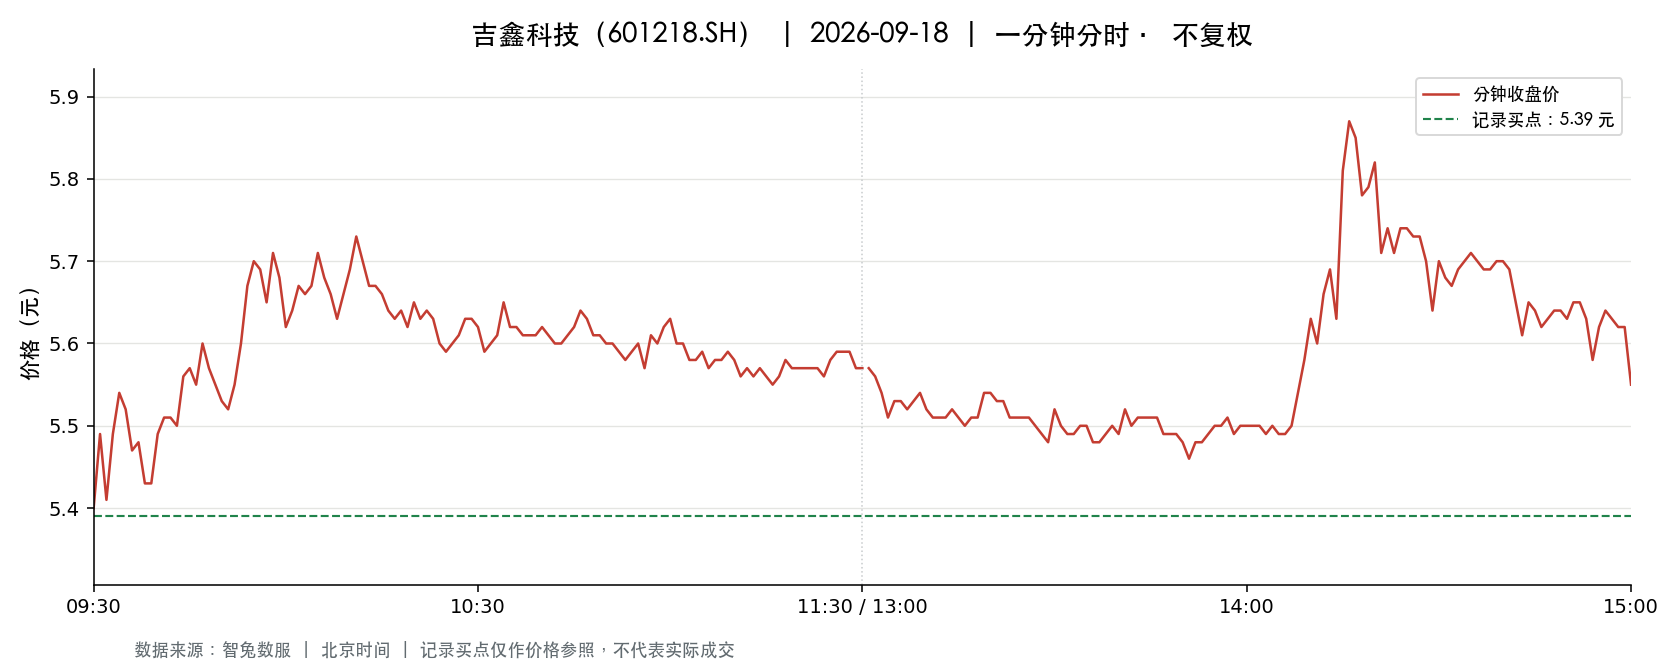

Values plotted in this chart, from the file beside it:
t, o, h, l, c, v, a, pc, sf
2026-09-18 09:30:00, 5.4, 5.4, 5.4, 5.4, 48555, 26219700, 5.74, 0.0
2026-09-18 09:31:00, 5.39, 5.5, 5.36, 5.49, 118980, 64622011, 5.4, 0.0
2026-09-18 09:32:00, 5.5, 5.51, 5.37, 5.41, 96584, 52342495, 5.49, 0.0
2026-09-18 09:33:00, 5.43, 5.49, 5.43, 5.49, 42084, 22923364, 5.41, 0.0
2026-09-18 09:34:00, 5.5, 5.56, 5.49, 5.54, 53516, 29550515, 5.49, 0.0
2026-09-18 09:35:00, 5.53, 5.54, 5.5, 5.52, 41103, 22679729, 5.54, 0.0
2026-09-18 09:36:00, 5.53, 5.53, 5.47, 5.47, 31877, 17512882, 5.52, 0.0
2026-09-18 09:37:00, 5.45, 5.48, 5.45, 5.48, 29479, 16091695, 5.47, 0.0
2026-09-18 09:38:00, 5.48, 5.49, 5.43, 5.43, 27561, 15037983, 5.48, 0.0
2026-09-18 09:39:00, 5.42, 5.45, 5.35, 5.43, 79479, 42812058, 5.43, 0.0
2026-09-18 09:40:00, 5.43, 5.49, 5.43, 5.49, 16458, 8973812, 5.43, 0.0
2026-09-18 09:41:00, 5.49, 5.52, 5.49, 5.51, 24704, 13582431, 5.49, 0.0
2026-09-18 09:42:00, 5.51, 5.54, 5.51, 5.51, 20554, 11351323, 5.51, 0.0
2026-09-18 09:43:00, 5.51, 5.52, 5.5, 5.5, 13430, 7400511, 5.51, 0.0
2026-09-18 09:44:00, 5.5, 5.57, 5.5, 5.56, 20893, 11569801, 5.5, 0.0
2026-09-18 09:45:00, 5.56, 5.6, 5.55, 5.57, 25535, 14232749, 5.56, 0.0
2026-09-18 09:46:00, 5.56, 5.61, 5.55, 5.55, 26321, 14673617, 5.57, 0.0
2026-09-18 09:47:00, 5.55, 5.6, 5.55, 5.6, 13996, 7788144, 5.55, 0.0
2026-09-18 09:48:00, 5.57, 5.58, 5.57, 5.57, 18652, 10398060, 5.6, 0.0
2026-09-18 09:49:00, 5.57, 5.58, 5.55, 5.55, 11812, 6573417, 5.57, 0.0
2026-09-18 09:50:00, 5.54, 5.55, 5.53, 5.53, 9982, 5532931, 5.55, 0.0
2026-09-18 09:51:00, 5.53, 5.53, 5.51, 5.52, 8052, 4445132, 5.53, 0.0
2026-09-18 09:52:00, 5.52, 5.56, 5.52, 5.55, 5788, 3204589, 5.52, 0.0
2026-09-18 09:53:00, 5.57, 5.62, 5.57, 5.6, 21945, 12269580, 5.55, 0.0
2026-09-18 09:54:00, 5.6, 5.68, 5.6, 5.67, 46140, 26048659, 5.6, 0.0
2026-09-18 09:55:00, 5.66, 5.72, 5.63, 5.7, 41376, 23446595, 5.67, 0.0
2026-09-18 09:56:00, 5.71, 5.75, 5.69, 5.69, 52282, 29901558, 5.7, 0.0
2026-09-18 09:57:00, 5.67, 5.67, 5.63, 5.65, 15622, 8824715, 5.69, 0.0
2026-09-18 09:58:00, 5.66, 5.71, 5.64, 5.71, 21833, 12384189, 5.65, 0.0
2026-09-18 09:59:00, 5.71, 5.71, 5.63, 5.68, 22093, 12506659, 5.71, 0.0
2026-09-18 10:00:00, 5.67, 5.67, 5.62, 5.62, 9215, 5203441, 5.68, 0.0
2026-09-18 10:01:00, 5.62, 5.67, 5.58, 5.64, 21211, 11922097, 5.62, 0.0
2026-09-18 10:02:00, 5.62, 5.67, 5.62, 5.67, 12026, 6785122, 5.64, 0.0
2026-09-18 10:03:00, 5.67, 5.67, 5.65, 5.66, 13155, 7444309, 5.67, 0.0
2026-09-18 10:04:00, 5.66, 5.67, 5.65, 5.67, 11791, 6677081, 5.66, 0.0
2026-09-18 10:05:00, 5.67, 5.71, 5.67, 5.71, 9716, 5533661, 5.67, 0.0
2026-09-18 10:06:00, 5.71, 5.71, 5.67, 5.68, 13537, 7703216, 5.71, 0.0
2026-09-18 10:07:00, 5.67, 5.7, 5.66, 5.66, 11907, 6759685, 5.68, 0.0
2026-09-18 10:08:00, 5.66, 5.66, 5.61, 5.63, 10802, 6080188, 5.66, 0.0
2026-09-18 10:09:00, 5.64, 5.66, 5.64, 5.66, 8037, 4539672, 5.63, 0.0
2026-09-18 10:10:00, 5.68, 5.69, 5.67, 5.69, 7359, 4181922, 5.66, 0.0
2026-09-18 10:11:00, 5.69, 5.73, 5.69, 5.73, 10155, 5800436, 5.69, 0.0
2026-09-18 10:12:00, 5.72, 5.72, 5.68, 5.7, 8232, 4695551, 5.73, 0.0
2026-09-18 10:13:00, 5.7, 5.7, 5.67, 5.67, 11372, 6460990, 5.7, 0.0
2026-09-18 10:14:00, 5.66, 5.67, 5.66, 5.67, 8321, 4712145, 5.67, 0.0
2026-09-18 10:15:00, 5.66, 5.67, 5.64, 5.66, 9406, 5317271, 5.67, 0.0
2026-09-18 10:16:00, 5.66, 5.66, 5.64, 5.64, 5051, 2855048, 5.66, 0.0
2026-09-18 10:17:00, 5.64, 5.65, 5.62, 5.63, 6197, 3489839, 5.64, 0.0
2026-09-18 10:18:00, 5.63, 5.67, 5.63, 5.64, 7094, 4012403, 5.63, 0.0
2026-09-18 10:19:00, 5.65, 5.65, 5.62, 5.62, 3571, 2012542, 5.64, 0.0
2026-09-18 10:20:00, 5.62, 5.65, 5.61, 5.65, 7364, 4141529, 5.62, 0.0
2026-09-18 10:21:00, 5.65, 5.66, 5.62, 5.63, 3310, 1868247, 5.65, 0.0
2026-09-18 10:22:00, 5.64, 5.64, 5.63, 5.64, 4165, 2345935, 5.63, 0.0
2026-09-18 10:23:00, 5.64, 5.64, 5.63, 5.63, 2812, 1584283, 5.64, 0.0
2026-09-18 10:24:00, 5.63, 5.63, 5.6, 5.6, 6588, 3696703, 5.63, 0.0
2026-09-18 10:25:00, 5.61, 5.61, 5.58, 5.59, 13251, 7413943, 5.6, 0.0
2026-09-18 10:26:00, 5.59, 5.61, 5.57, 5.6, 11968, 6688006, 5.59, 0.0
2026-09-18 10:27:00, 5.6, 5.62, 5.6, 5.61, 8206, 4597496, 5.6, 0.0
2026-09-18 10:28:00, 5.61, 5.63, 5.61, 5.63, 5573, 3129100, 5.61, 0.0
2026-09-18 10:29:00, 5.63, 5.65, 5.63, 5.63, 2597, 1464637, 5.63, 0.0
... 181 more rows
